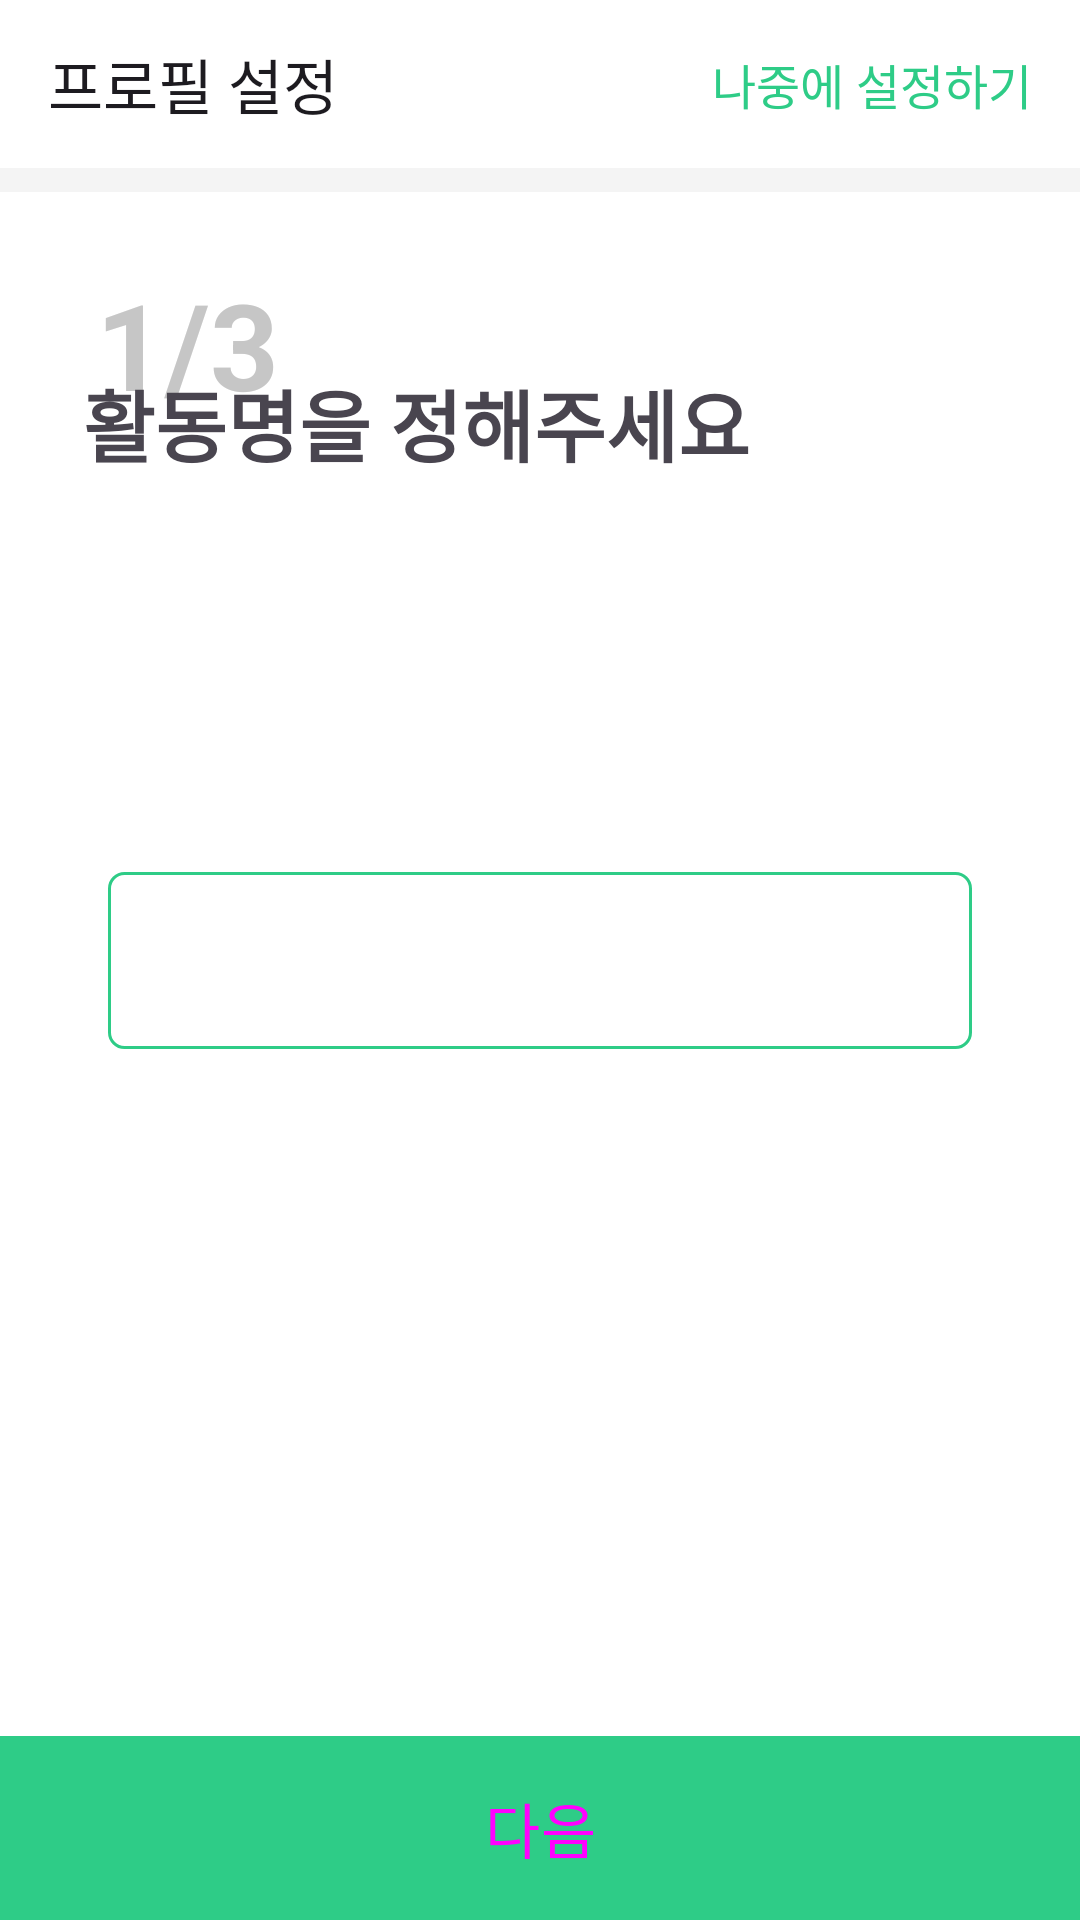

Write the Android layout XML for this screen, with the resource values it uses.
<!-- AndroidManifest.xml: application theme Theme.SeeAt -->
<!-- res/layout/fragment_sign_up_name.xml -->
<?xml version="1.0" encoding="utf-8"?>
<androidx.constraintlayout.widget.ConstraintLayout xmlns:android="http://schemas.android.com/apk/res/android"
    xmlns:tools="http://schemas.android.com/tools"
    android:layout_width="match_parent"
    android:layout_height="match_parent"
    xmlns:app="http://schemas.android.com/apk/res-auto"
    android:background="@color/background_gray"
    tools:context=".presentation.view.sign.SignUpNameFragment">

    <androidx.constraintlayout.widget.Guideline
        android:id="@+id/gl_signup_1"
        android:layout_width="wrap_content"
        android:layout_height="wrap_content"
        android:orientation="horizontal"
        app:layout_constraintGuide_percent="0.25"/>

    <Toolbar
        android:id="@+id/tb_signup"
        android:layout_width="0dp"
        android:layout_height="wrap_content"
        android:background="@color/white"
        android:title="@string/signup_title_tb"
        app:layout_constraintEnd_toEndOf="parent"
        app:layout_constraintStart_toStartOf="parent"
        app:layout_constraintTop_toTopOf="parent" />

    <TextView
        android:id="@+id/tv_skip"
        android:layout_width="wrap_content"
        android:layout_height="wrap_content"
        android:text="@string/signup_skip"
        android:textColor="@color/primary"
        style="@style/body_p"
        android:layout_marginEnd="16dp"
        app:layout_constraintEnd_toEndOf="parent"
        app:layout_constraintTop_toTopOf="@id/tb_signup"
        app:layout_constraintBottom_toBottomOf="@id/tb_signup"/>

    <ImageView
        android:id="@+id/iv_signup_background"
        android:layout_width="match_parent"
        android:layout_height="0dp"
        android:layout_marginTop="8dp"
        app:layout_constraintTop_toBottomOf="@id/tb_signup"
        app:layout_constraintBottom_toBottomOf="parent"
        android:background="@color/white"
        />

    <TextView
        android:id="@+id/tv_page1"
        android:layout_width="wrap_content"
        android:layout_height="wrap_content"
        android:text="@string/signup_page1"
        android:textSize="40sp"
        android:textStyle="bold"
        android:textColor="@color/light_gray"
        android:layout_marginStart="32dp"
        android:layout_marginTop="32dp"
        app:layout_constraintTop_toBottomOf="@id/tb_signup"
        app:layout_constraintStart_toStartOf="parent"/>

    <TextView
        android:id="@+id/tv_signup_title"
        android:layout_width="wrap_content"
        android:layout_height="wrap_content"
        android:text="@string/signup_title_nickname"
        style="@style/subtitle_b_p"
        android:textSize="26sp"
        android:textStyle="bold"
        app:layout_constraintBottom_toBottomOf="@id/gl_signup_1"
        app:layout_constraintEnd_toEndOf="@id/iv_signup_background"
        app:layout_constraintHorizontal_bias="0.2"
        app:layout_constraintStart_toStartOf="@id/iv_signup_background" />

    <EditText
        android:id="@+id/etv_signup_name"
        android:layout_width="0dp"
        android:layout_height="wrap_content"
        app:layout_constraintWidth_percent="0.8"
        android:textSize="20sp"
        android:padding="16dp"
        android:background="@drawable/background_etv"
        tools:hint="구글에서 가져온 이름"
        style="@style/body_p"
        android:maxLength="8"
        android:inputType="text"
        app:layout_constraintTop_toTopOf="parent"
        app:layout_constraintBottom_toBottomOf="parent"
        app:layout_constraintStart_toStartOf="parent"
        app:layout_constraintEnd_toEndOf="parent"/>

    <TextView
        android:id="@+id/tv_rule1"
        android:layout_width="wrap_content"
        android:layout_height="wrap_content"
        android:text="@string/signup_rule_1"
        android:textColor="@color/rule_red"
        android:layout_marginTop="8dp"
        app:layout_constraintStart_toStartOf="@id/etv_signup_name"
        app:layout_constraintTop_toBottomOf="@id/etv_signup_name"
        android:visibility="gone"/>


    <Button
        android:id="@+id/btn_signup_next"
        android:layout_width="match_parent"
        android:layout_height="wrap_content"
        style="@style/signup_next_button"
        app:layout_constraintBottom_toBottomOf="parent"/>






</androidx.constraintlayout.widget.ConstraintLayout>
<!-- resources referenced by this layout -->
<resources>
  <color name="background_gray">#FFF4F4F4</color>
  <color name="light_gray">#FFC6C6C6</color>
  <color name="primary">#FF2ECC87</color>
  <color name="rule_red">#F44336</color>
  <color name="white">#FFFFFFFF</color>
  <!-- drawable background_etv (drawable) -->
  <?xml version="1.0" encoding="utf-8"?>
  <shape xmlns:android="http://schemas.android.com/apk/res/android">
  
      <corners android:radius="5dp"/>
      <stroke
          android:width="1dp"
          android:color="@color/primary">
      </stroke>
  
  </shape>
  <string name="signup_page1">1/3</string>
  <string name="signup_rule_1">닉네임에 공백문자는 사용할 수 없습니다</string>
  <string name="signup_skip">나중에 설정하기</string>
  <string name="signup_title_nickname">활동명을 정해주세요</string>
  <string name="signup_title_tb">프로필 설정</string>
  <style name="body_p">
          <item name="fontFamily">@font/pretendard</item>
          <item name="android:textSize">16sp</item>
          <item name="android:textFontWeight">500</item>
      </style>
  <style name="signup_next_button" parent="Widget.Material3.Button">
          <item name="android:background">@color/primary</item>
          <item name="backgroundTint">@color/primary</item>
          <item name="android:text">@string/signup_btn</item>
          <item name="android:textSize">20sp</item>
          <item name="android:padding">16dp</item>
      </style>
  <style name="subtitle_b_p">
          <item name="fontFamily">@font/pretendard</item>
          <item name="android:textSize">24sp</item>
          <item name="android:textFontWeight">700</item>
      </style>
  <style name="Theme.SeeAt" parent="Base.Theme.SeeAt" />
  <string name="signup_btn">다음</string>
  <style name="Base.Theme.SeeAt" parent="Theme.Material3.DayNight.NoActionBar">
          
          
          <item name="android:windowLightStatusBar">true</item>
          <item name="android:statusBarColor">@color/white</item>
      </style>
</resources>
